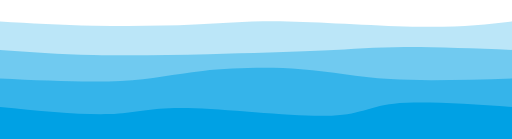
t = 0.00 s
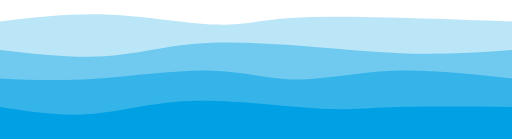
t = 0.75 s
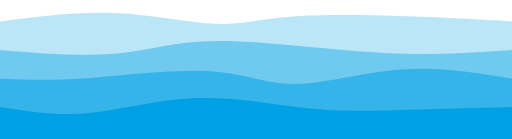
t = 1.25 s
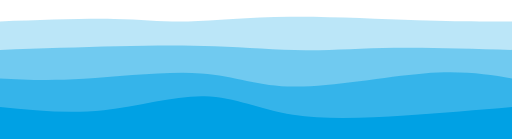
t = 2.00 s
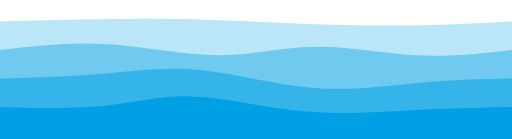
t = 2.75 s
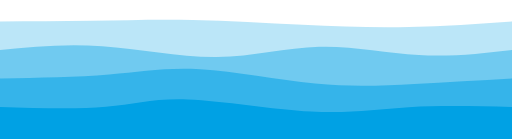
t = 3.25 s

The animated SVG that drew these frames (rendered in a browser with its animation timeline set to each time). Animation: 4 CSS @keyframes rules; one cycle of 4.00 s, repeats indefinitely.

<svg preserveAspectRatio="none" id="svg" viewBox="0 0 1440 390" xmlns="http://www.w3.org/2000/svg" class="transition duration-300 ease-in-out delay-150"><style>
          .path-0{
            animation:pathAnim-0 4s;
            animation-timing-function: linear;
            animation-iteration-count: infinite;
          }
          @keyframes pathAnim-0{
            0%{
              d: path("M 0,400 L 0,60 C 85.48325358851676,64.99521531100478 170.96650717703352,69.99043062200955 265,72 C 359.0334928229665,74.00956937799045 461.6172248803829,73.03349282296651 547,69 C 632.3827751196171,64.96650717703349 700.5645933014355,57.875598086124405 810,60 C 919.4354066985645,62.124401913875595 1070.1244019138755,73.46411483253588 1182,75 C 1293.8755980861245,76.53588516746412 1366.9377990430621,68.26794258373207 1440,60 L 1440,400 L 0,400 Z");
            }
            25%{
              d: path("M 0,400 L 0,60 C 105.89473684210523,42.84210526315789 211.78947368421046,25.684210526315788 323,31 C 434.21052631578954,36.31578947368421 550.7368421052632,64.10526315789474 626,69 C 701.2631578947368,73.89473684210526 735.2631578947368,55.89473684210525 816,47 C 896.7368421052632,38.10526315789475 1024.2105263157896,38.31578947368421 1136,42 C 1247.7894736842104,45.68421052631579 1343.8947368421052,52.84210526315789 1440,60 L 1440,400 L 0,400 Z");
            }
            50%{
              d: path("M 0,400 L 0,60 C 118.30622009569376,55.7799043062201 236.61244019138752,51.55980861244019 321,53 C 405.3875598086125,54.44019138755981 455.8564593301437,61.540669856459324 529,60 C 602.1435406698563,58.459330143540676 697.9617224880382,48.277511961722496 814,47 C 930.0382775119618,45.722488038277504 1066.2966507177034,53.34928229665071 1174,57 C 1281.7033492822966,60.65071770334929 1360.8516746411483,60.32535885167464 1440,60 L 1440,400 L 0,400 Z");
            }
            75%{
              d: path("M 0,400 L 0,60 C 82.95693779904306,58.27751196172249 165.91387559808612,56.55502392344498 254,54 C 342.0861244019139,51.44497607655502 435.3014354066985,48.05741626794259 541,52 C 646.6985645933015,55.94258373205741 764.8803827751198,67.21531100478468 865,73 C 965.1196172248802,78.78468899521532 1047.1770334928228,79.08133971291866 1140,76 C 1232.8229665071772,72.91866028708134 1336.4114832535886,66.45933014354067 1440,60 L 1440,400 L 0,400 Z");
            }
            100%{
              d: path("M 0,400 L 0,60 C 85.48325358851676,64.99521531100478 170.96650717703352,69.99043062200955 265,72 C 359.0334928229665,74.00956937799045 461.6172248803829,73.03349282296651 547,69 C 632.3827751196171,64.96650717703349 700.5645933014355,57.875598086124405 810,60 C 919.4354066985645,62.124401913875595 1070.1244019138755,73.46411483253588 1182,75 C 1293.8755980861245,76.53588516746412 1366.9377990430621,68.26794258373207 1440,60 L 1440,400 L 0,400 Z");
            }
          }</style><path d="M 0,400 L 0,60 C 85.48325358851676,64.99521531100478 170.96650717703352,69.99043062200955 265,72 C 359.0334928229665,74.00956937799045 461.6172248803829,73.03349282296651 547,69 C 632.3827751196171,64.96650717703349 700.5645933014355,57.875598086124405 810,60 C 919.4354066985645,62.124401913875595 1070.1244019138755,73.46411483253588 1182,75 C 1293.8755980861245,76.53588516746412 1366.9377990430621,68.26794258373207 1440,60 L 1440,400 L 0,400 Z" stroke="none" stroke-width="0" fill="#00a1e4" fill-opacity="0.265" class="transition-all duration-300 ease-in-out delay-150 path-0"></path><style>
          .path-1{
            animation:pathAnim-1 4s;
            animation-timing-function: linear;
            animation-iteration-count: infinite;
          }
          @keyframes pathAnim-1{
            0%{
              d: path("M 0,400 L 0,140 C 83.10047846889952,145.93301435406698 166.20095693779905,151.866028708134 263,154 C 359.79904306220095,156.133971291866 470.2966507177034,154.4688995215311 585,152 C 699.7033492822966,149.5311004784689 818.6124401913876,146.2583732057416 907,142 C 995.3875598086124,137.7416267942584 1053.2535885167465,132.4976076555024 1137,132 C 1220.7464114832535,131.5023923444976 1330.3732057416269,135.7511961722488 1440,140 L 1440,400 L 0,400 Z");
            }
            25%{
              d: path("M 0,400 L 0,140 C 109.3397129186603,153.35885167464113 218.6794258373206,166.7177033492823 304,159 C 389.3205741626794,151.2822966507177 450.62200956937806,122.48803827751198 537,113 C 623.3779904306219,103.51196172248802 734.8325358851675,113.33014354066984 847,126 C 959.1674641148325,138.66985645933016 1072.047846889952,154.19138755980865 1171,157 C 1269.952153110048,159.80861244019135 1354.976076555024,149.9043062200957 1440,140 L 1440,400 L 0,400 Z");
            }
            50%{
              d: path("M 0,400 L 0,140 C 113.48325358851676,136.17224880382776 226.96650717703352,132.3444976076555 328,130 C 429.0334928229665,127.65550239234449 517.6172248803828,126.79425837320574 605,130 C 692.3827751196172,133.20574162679426 778.5645933014354,140.47846889952154 859,141 C 939.4354066985646,141.52153110047846 1014.1244019138758,135.29186602870814 1110,134 C 1205.8755980861242,132.70813397129186 1322.9377990430621,136.35406698564594 1440,140 L 1440,400 L 0,400 Z");
            }
            75%{
              d: path("M 0,400 L 0,140 C 95.20574162679424,126.38277511961722 190.41148325358847,112.76555023923444 296,122 C 401.5885167464115,131.23444976076556 517.5598086124403,163.3205741626794 617,163 C 716.4401913875597,162.6794258373206 799.3492822966506,129.95215311004785 895,128 C 990.6507177033494,126.04784688995214 1099.0430622009571,154.87081339712918 1192,162 C 1284.9569377990429,169.12918660287082 1362.4784688995214,154.56459330143542 1440,140 L 1440,400 L 0,400 Z");
            }
            100%{
              d: path("M 0,400 L 0,140 C 83.10047846889952,145.93301435406698 166.20095693779905,151.866028708134 263,154 C 359.79904306220095,156.133971291866 470.2966507177034,154.4688995215311 585,152 C 699.7033492822966,149.5311004784689 818.6124401913876,146.2583732057416 907,142 C 995.3875598086124,137.7416267942584 1053.2535885167465,132.4976076555024 1137,132 C 1220.7464114832535,131.5023923444976 1330.3732057416269,135.7511961722488 1440,140 L 1440,400 L 0,400 Z");
            }
          }</style><path d="M 0,400 L 0,140 C 83.10047846889952,145.93301435406698 166.20095693779905,151.866028708134 263,154 C 359.79904306220095,156.133971291866 470.2966507177034,154.4688995215311 585,152 C 699.7033492822966,149.5311004784689 818.6124401913876,146.2583732057416 907,142 C 995.3875598086124,137.7416267942584 1053.2535885167465,132.4976076555024 1137,132 C 1220.7464114832535,131.5023923444976 1330.3732057416269,135.7511961722488 1440,140 L 1440,400 L 0,400 Z" stroke="none" stroke-width="0" fill="#00a1e4" fill-opacity="0.4" class="transition-all duration-300 ease-in-out delay-150 path-1"></path><style>
          .path-2{
            animation:pathAnim-2 4s;
            animation-timing-function: linear;
            animation-iteration-count: infinite;
          }
          @keyframes pathAnim-2{
            0%{
              d: path("M 0,400 L 0,220 C 124.05741626794256,225.7511961722488 248.1148325358851,231.50239234449762 339,227 C 429.8851674641149,222.49760765550238 487.598086124402,207.74162679425837 570,199 C 652.401913875598,190.25837320574163 759.4928229665071,187.5311004784689 847,194 C 934.5071770334929,200.4688995215311 1002.4306220095693,216.13397129186606 1098,222 C 1193.5693779904307,227.86602870813394 1316.7846889952152,223.93301435406698 1440,220 L 1440,400 L 0,400 Z");
            }
            25%{
              d: path("M 0,400 L 0,220 C 68.01913875598089,223.39712918660288 136.03827751196178,226.79425837320576 244,219 C 351.9617224880382,211.20574162679424 499.86602870813397,192.22009569377988 601,198 C 702.133971291866,203.77990430622012 756.4976076555024,234.32535885167465 831,233 C 905.5023923444976,231.67464114832535 1000.1435406698565,198.47846889952152 1105,191 C 1209.8564593301435,183.52153110047848 1324.9282296650717,201.76076555023923 1440,220 L 1440,400 L 0,400 Z");
            }
            50%{
              d: path("M 0,400 L 0,220 C 67.8468899521531,223.55980861244018 135.6937799043062,227.1196172248804 236,221 C 336.3062200956938,214.8803827751196 469.07177033492826,199.0813397129187 566,206 C 662.9282296650717,212.9186602870813 724.0191387559807,242.55502392344502 829,243 C 933.9808612440193,243.44497607655498 1082.8516746411485,214.6985645933014 1192,206 C 1301.1483253588515,197.3014354066986 1370.5741626794256,208.6507177033493 1440,220 L 1440,400 L 0,400 Z");
            }
            75%{
              d: path("M 0,400 L 0,220 C 103.48325358851676,215.64593301435406 206.96650717703352,211.29186602870814 296,203 C 385.0334928229665,194.70813397129186 459.6172248803829,182.47846889952152 561,193 C 662.3827751196171,203.52153110047848 790.5645933014353,236.79425837320576 900,248 C 1009.4354066985647,259.20574162679424 1100.1244019138755,248.3444976076555 1187,240 C 1273.8755980861245,231.6555023923445 1356.9377990430621,225.82775119617224 1440,220 L 1440,400 L 0,400 Z");
            }
            100%{
              d: path("M 0,400 L 0,220 C 124.05741626794256,225.7511961722488 248.1148325358851,231.50239234449762 339,227 C 429.8851674641149,222.49760765550238 487.598086124402,207.74162679425837 570,199 C 652.401913875598,190.25837320574163 759.4928229665071,187.5311004784689 847,194 C 934.5071770334929,200.4688995215311 1002.4306220095693,216.13397129186606 1098,222 C 1193.5693779904307,227.86602870813394 1316.7846889952152,223.93301435406698 1440,220 L 1440,400 L 0,400 Z");
            }
          }</style><path d="M 0,400 L 0,220 C 124.05741626794256,225.7511961722488 248.1148325358851,231.50239234449762 339,227 C 429.8851674641149,222.49760765550238 487.598086124402,207.74162679425837 570,199 C 652.401913875598,190.25837320574163 759.4928229665071,187.5311004784689 847,194 C 934.5071770334929,200.4688995215311 1002.4306220095693,216.13397129186606 1098,222 C 1193.5693779904307,227.86602870813394 1316.7846889952152,223.93301435406698 1440,220 L 1440,400 L 0,400 Z" stroke="none" stroke-width="0" fill="#00a1e4" fill-opacity="0.53" class="transition-all duration-300 ease-in-out delay-150 path-2"></path><style>
          .path-3{
            animation:pathAnim-3 4s;
            animation-timing-function: linear;
            animation-iteration-count: infinite;
          }
          @keyframes pathAnim-3{
            0%{
              d: path("M 0,400 L 0,300 C 115.98086124401911,311.33014354066984 231.96172248803822,322.66028708133973 308,320 C 384.0382775119618,317.33971291866027 420.13397129186615,300.6889952153109 528,303 C 635.8660287081339,305.3110047846891 815.5023923444976,326.58373205741634 915,325 C 1014.4976076555024,323.41626794258366 1033.8564593301435,298.97607655502395 1108,291 C 1182.1435406698565,283.02392344497605 1311.0717703349283,291.511961722488 1440,300 L 1440,400 L 0,400 Z");
            }
            25%{
              d: path("M 0,400 L 0,300 C 74.46889952153111,313.86602870813397 148.93779904306223,327.732057416268 237,320 C 325.0622009569378,312.267942583732 426.71770334928226,282.9377990430622 541,277 C 655.2822966507177,271.0622009569378 782.1913875598086,288.51674641148327 871,297 C 959.8086124401914,305.48325358851673 1010.5167464114834,304.9952153110048 1099,304 C 1187.4832535885166,303.0047846889952 1313.7416267942583,301.5023923444976 1440,300 L 1440,400 L 0,400 Z");
            }
            50%{
              d: path("M 0,400 L 0,300 C 96.73684210526315,309.74162679425837 193.4736842105263,319.48325358851673 292,309 C 390.5263157894737,298.51674641148327 490.8421052631579,267.8086124401914 576,270 C 661.1578947368421,272.1913875598086 731.1578947368421,307.2822966507177 824,322 C 916.8421052631579,336.7177033492823 1032.5263157894738,331.0622009569378 1139,324 C 1245.4736842105262,316.9377990430622 1342.7368421052631,308.4688995215311 1440,300 L 1440,400 L 0,400 Z");
            }
            75%{
              d: path("M 0,400 L 0,300 C 105.81818181818178,300.71770334928226 211.63636363636357,301.4354066985646 294,293 C 376.36363636363643,284.5645933014354 435.27272727272737,266.97607655502395 529,271 C 622.7272727272726,275.02392344497605 751.2727272727271,300.66028708133973 863,309 C 974.7272727272729,317.33971291866027 1069.6363636363637,308.3827751196172 1163,304 C 1256.3636363636363,299.6172248803828 1348.181818181818,299.8086124401914 1440,300 L 1440,400 L 0,400 Z");
            }
            100%{
              d: path("M 0,400 L 0,300 C 115.98086124401911,311.33014354066984 231.96172248803822,322.66028708133973 308,320 C 384.0382775119618,317.33971291866027 420.13397129186615,300.6889952153109 528,303 C 635.8660287081339,305.3110047846891 815.5023923444976,326.58373205741634 915,325 C 1014.4976076555024,323.41626794258366 1033.8564593301435,298.97607655502395 1108,291 C 1182.1435406698565,283.02392344497605 1311.0717703349283,291.511961722488 1440,300 L 1440,400 L 0,400 Z");
            }
          }</style><path d="M 0,400 L 0,300 C 115.98086124401911,311.33014354066984 231.96172248803822,322.66028708133973 308,320 C 384.0382775119618,317.33971291866027 420.13397129186615,300.6889952153109 528,303 C 635.8660287081339,305.3110047846891 815.5023923444976,326.58373205741634 915,325 C 1014.4976076555024,323.41626794258366 1033.8564593301435,298.97607655502395 1108,291 C 1182.1435406698565,283.02392344497605 1311.0717703349283,291.511961722488 1440,300 L 1440,400 L 0,400 Z" stroke="none" stroke-width="0" fill="#00a1e4" fill-opacity="1" class="transition-all duration-300 ease-in-out delay-150 path-3"></path></svg>
